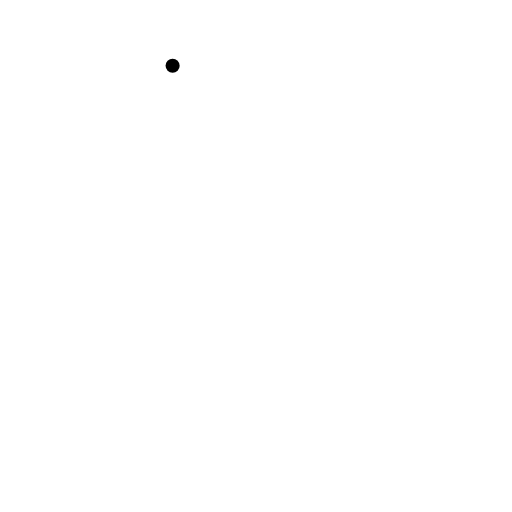
t = 0.00 s
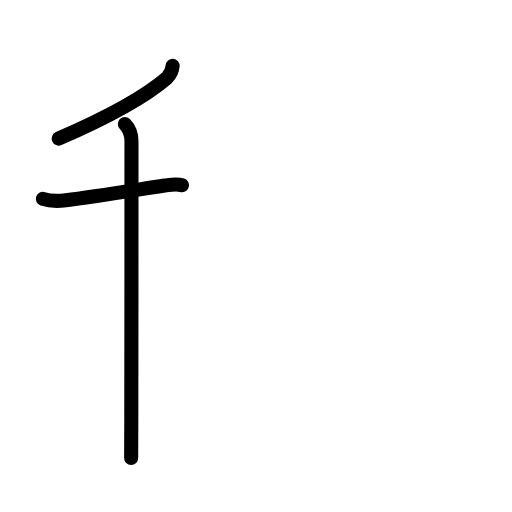
t = 2.60 s
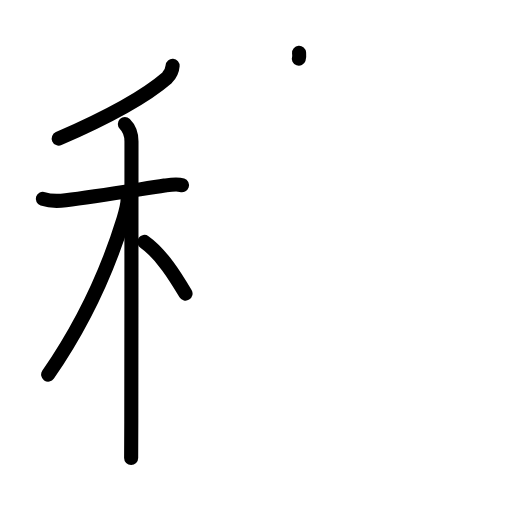
t = 5.20 s
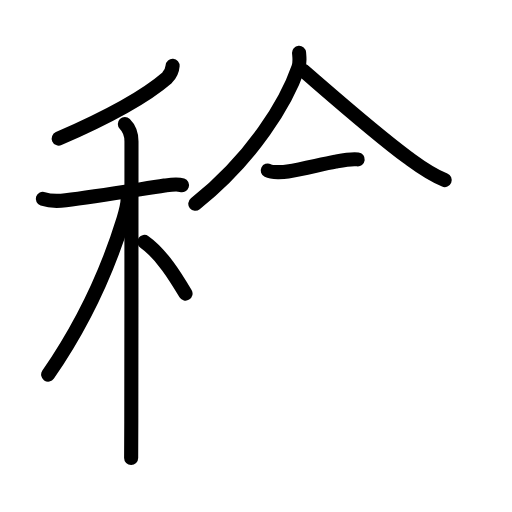
t = 7.80 s
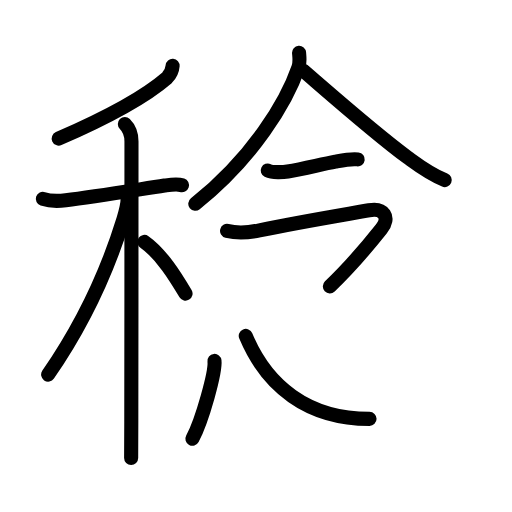
t = 10.40 s
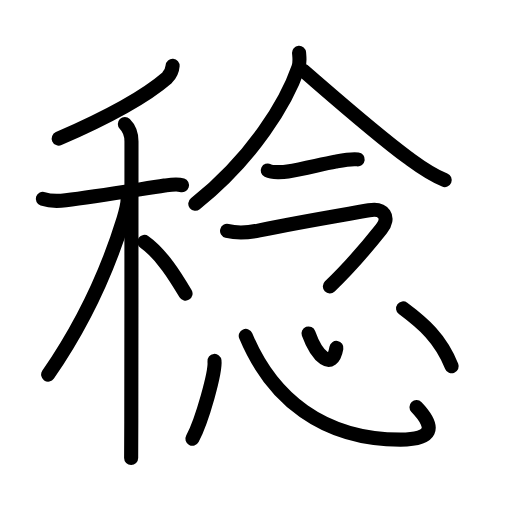
t = 13.00 s

The animated SVG that drew these frames (rendered in a browser with its animation timeline set to each time). Animation: 39 SMIL elements (animate=39); one cycle of 13.00 s.

<?xml version="1.0" encoding="UTF-8"?>
<!--
AniKanjiVG is licensed by CC-BY-SA Paul C. Sommerhoff (https://bitbucket.org/sommerhoff/anikanjivg).
AniKanjiVG uses KanjiVG which is licensed by CC-BY-SA Ulrich Apel (http://kanjivg.tagaini.net).
See also http://creativecommons.org/licenses/by-sa/3.0/
-->
<svg xmlns:kvg='http://kanjivg.tagaini.net' xmlns='http://www.w3.org/2000/svg' width='109' height='109' viewBox='0 0 109 109' style='fill:none;stroke:#000000;stroke-width:3;stroke-linecap:round;stroke-linejoin:round;' id="kvg:kanji_07a14"><g id="kvg:07a14" kvg:element="稔"><g id="kvg:07a14-g1" kvg:element="禾" kvg:position="left" kvg:radical="general"><g id="kvg:07a14-g2" kvg:element="丿" kvg:position="top"><path id="kvg:07a14-s1" kvg:type="㇒" d="M36.75,14c-0.08,1.01-0.47,1.86-1.19,2.57C31.75,19.88,24.5,24.28,12.5,29.5"><animate attributeName="d" begin="0.0s" dur="0.5s" from="M36.75,14C36.75,14,36.75,14,36.75,14" to="M36.75,14c-0.08,1.01-0.47,1.86-1.19,2.57" />
<animate attributeName="d" begin="0.5s" dur="0.5s" from="M36.75,14c-0.08,1.01-0.47,1.86-1.19,2.57c0,0,0,0,0,0,0" to="M36.75,14c-0.08,1.01-0.47,1.86-1.19,2.57C31.75,19.88,24.5,24.28,12.5,29.5" />
</path>
</g>
<g id="kvg:07a14-g3" kvg:element="木" kvg:position="bottom"><path id="kvg:07a14-s2" kvg:type="㇐" d="M9.12,42.33c1.63,0.55,3.45,0.48,4.88,0.3c6.13-0.76,15.5-2.29,21.01-3.12c1.09-0.16,2.64-0.45,3.73-0.08"><animate attributeName="d" begin="1.0s" dur="0.3333333333333333s" from="M9.12,42.33C9.12,42.33,9.12,42.33,9.12,42.33" to="M9.12,42.33c1.63,0.55,3.45,0.48,4.88,0.3" />
<animate attributeName="d" begin="1.3333333333333333s" dur="0.3333333333333333s" from="M9.12,42.33c1.63,0.55,3.45,0.48,4.88,0.3c0,0,0,0,0,0,0" to="M9.12,42.33c1.63,0.55,3.45,0.48,4.88,0.3c6.13-0.76,15.5-2.29,21.01-3.12" />
<animate attributeName="d" begin="1.6666666666666665s" dur="0.3333333333333333s" from="M9.12,42.33c1.63,0.55,3.45,0.48,4.88,0.3c6.13-0.76,15.5-2.29,21.01-3.12c0,0,0,0,0,0,0" to="M9.12,42.33c1.63,0.55,3.45,0.48,4.88,0.3c6.13-0.76,15.5-2.29,21.01-3.12c1.09-0.16,2.64-0.45,3.73-0.08" />
<animate attributeName="d" begin="0s" dur="1.0s" from="M-100,-100" to="M-100,-100" />
</path>
<path id="kvg:07a14-s3" kvg:type="㇑" d="M26.58,26.41c1.07,1.07,1.41,2.47,1.41,3.69c0,0.68,0,42.01-0.04,59.78c-0.01,3.92-0.02,6.69-0.03,7.62"><animate attributeName="d" begin="2.0s" dur="0.3333333333333333s" from="M26.58,26.41C26.58,26.41,26.58,26.41,26.58,26.41" to="M26.58,26.41c1.07,1.07,1.41,2.47,1.41,3.69" />
<animate attributeName="d" begin="2.3333333333333335s" dur="0.3333333333333333s" from="M26.58,26.41c1.07,1.07,1.41,2.47,1.41,3.69c0,0,0,0,0,0,0" to="M26.58,26.41c1.07,1.07,1.41,2.47,1.41,3.69c0,0.68,0,42.01-0.04,59.78" />
<animate attributeName="d" begin="2.6666666666666665s" dur="0.3333333333333333s" from="M26.58,26.41c1.07,1.07,1.41,2.47,1.41,3.69c0,0.68,0,42.01-0.04,59.78c0,0,0,0,0,0,0" to="M26.58,26.41c1.07,1.07,1.41,2.47,1.41,3.69c0,0.68,0,42.01-0.04,59.78c-0.01,3.92-0.02,6.69-0.03,7.62" />
<animate attributeName="d" begin="0s" dur="2.0s" from="M-100,-100" to="M-100,-100" />
</path>
<path id="kvg:07a14-s4" kvg:type="㇒" d="M27.18,42.22c0,1.41-0.49,3.11-0.89,4.42c-3.45,11.2-8.54,22.26-16.04,33.11"><animate attributeName="d" begin="3.0s" dur="0.5s" from="M27.18,42.22C27.18,42.22,27.18,42.22,27.18,42.22" to="M27.18,42.22c0,1.41-0.49,3.11-0.89,4.42" />
<animate attributeName="d" begin="3.5s" dur="0.5s" from="M27.18,42.22c0,1.41-0.49,3.11-0.89,4.42c0,0,0,0,0,0,0" to="M27.18,42.22c0,1.41-0.49,3.11-0.89,4.42c-3.45,11.2-8.54,22.26-16.04,33.11" />
<animate attributeName="d" begin="0s" dur="3.0s" from="M-100,-100" to="M-100,-100" />
</path>
<path id="kvg:07a14-s5" kvg:type="㇔/㇏" d="M30.75,51.5c3.67,2.57,6.77,7.7,8.75,11"><animate attributeName="d" begin="4.0s" dur="1.0s" from="M30.75,51.5C30.75,51.5,30.75,51.5,30.75,51.5" to="M30.75,51.5c3.67,2.57,6.77,7.7,8.75,11" />
<animate attributeName="d" begin="0s" dur="4.0s" from="M-100,-100" to="M-100,-100" />
</path>
</g>
</g>
<g id="kvg:07a14-g4" kvg:element="念" kvg:position="right"><g id="kvg:07a14-g5" kvg:element="今" kvg:position="top"><g id="kvg:07a14-g6" kvg:element="人" kvg:position="top"><path id="kvg:07a14-s6" kvg:type="㇒" d="M63.67,11.25c0.06,0.76,0.24,2.01-0.13,3.06C61,21.7,53.96,33.45,41.58,43.39"><animate attributeName="d" begin="5.0s" dur="0.5s" from="M63.67,11.25C63.67,11.25,63.67,11.25,63.67,11.25" to="M63.67,11.25c0.06,0.76,0.24,2.01-0.13,3.06" />
<animate attributeName="d" begin="5.5s" dur="0.5s" from="M63.67,11.25c0.06,0.76,0.24,2.01-0.13,3.06c0,0,0,0,0,0,0" to="M63.67,11.25c0.06,0.76,0.24,2.01-0.13,3.06C61,21.7,53.96,33.45,41.58,43.39" />
<animate attributeName="d" begin="0s" dur="5.0s" from="M-100,-100" to="M-100,-100" />
</path>
<path id="kvg:07a14-s7" kvg:type="㇏" d="M64.5,15c4.31,3.7,15.4,13.5,22.33,18.57c2.3,1.68,4.55,3.43,7.84,4.77"><animate attributeName="d" begin="6.0s" dur="0.5s" from="M64.5,15C64.5,15,64.5,15,64.5,15" to="M64.5,15c4.31,3.7,15.4,13.5,22.33,18.57" />
<animate attributeName="d" begin="6.5s" dur="0.5s" from="M64.5,15c4.31,3.7,15.4,13.5,22.33,18.57c0,0,0,0,0,0,0" to="M64.5,15c4.31,3.7,15.4,13.5,22.33,18.57c2.3,1.68,4.55,3.43,7.84,4.77" />
<animate attributeName="d" begin="0s" dur="6.0s" from="M-100,-100" to="M-100,-100" />
</path>
</g>
<g id="kvg:07a14-g7" kvg:position="bottom"><g id="kvg:07a14-g8" kvg:element="一"><path id="kvg:07a14-s8" kvg:type="㇐" d="M57,36.3c1,0.49,3.32,0.37,4.26,0.2c3.48-0.62,7.12-1.51,10.16-2.09c1.48-0.28,3.32-0.66,4.73-0.48"><animate attributeName="d" begin="7.0s" dur="0.3333333333333333s" from="M57,36.3C57,36.3,57,36.3,57,36.3" to="M57,36.3c1,0.49,3.32,0.37,4.26,0.2" />
<animate attributeName="d" begin="7.333333333333333s" dur="0.3333333333333333s" from="M57,36.3c1,0.49,3.32,0.37,4.26,0.2c0,0,0,0,0,0,0" to="M57,36.3c1,0.49,3.32,0.37,4.26,0.2c3.48-0.62,7.12-1.51,10.16-2.09" />
<animate attributeName="d" begin="7.666666666666667s" dur="0.3333333333333333s" from="M57,36.3c1,0.49,3.32,0.37,4.26,0.2c3.48-0.62,7.12-1.51,10.16-2.09c0,0,0,0,0,0,0" to="M57,36.3c1,0.49,3.32,0.37,4.26,0.2c3.48-0.62,7.12-1.51,10.16-2.09c1.48-0.28,3.32-0.66,4.73-0.48" />
<animate attributeName="d" begin="0s" dur="7.0s" from="M-100,-100" to="M-100,-100" />
</path>
</g>
<path id="kvg:07a14-s9" kvg:type="㇖" d="M48.34,49.15c2.41,0.6,4.8,0.33,6.9-0.11c8.64-1.8,18.89-3.48,23.32-4.28c3.1-0.57,4.62,1.46,2.59,4.01c-4.27,5.37-7.02,8.47-10.93,12.19"><animate attributeName="d" begin="8.0s" dur="0.25s" from="M48.34,49.15C48.34,49.15,48.34,49.15,48.34,49.15" to="M48.34,49.15c2.41,0.6,4.8,0.33,6.9-0.11" />
<animate attributeName="d" begin="8.25s" dur="0.25s" from="M48.34,49.15c2.41,0.6,4.8,0.33,6.9-0.11c0,0,0,0,0,0,0" to="M48.34,49.15c2.41,0.6,4.8,0.33,6.9-0.11c8.64-1.8,18.89-3.48,23.32-4.28" />
<animate attributeName="d" begin="8.5s" dur="0.25s" from="M48.34,49.15c2.41,0.6,4.8,0.33,6.9-0.11c8.64-1.8,18.89-3.48,23.32-4.28c0,0,0,0,0,0,0" to="M48.34,49.15c2.41,0.6,4.8,0.33,6.9-0.11c8.64-1.8,18.89-3.48,23.32-4.28c3.1-0.57,4.62,1.46,2.59,4.01" />
<animate attributeName="d" begin="8.75s" dur="0.25s" from="M48.34,49.15c2.41,0.6,4.8,0.33,6.9-0.11c8.64-1.8,18.89-3.48,23.32-4.28c3.1-0.57,4.62,1.46,2.59,4.01c0,0,0,0,0,0,0" to="M48.34,49.15c2.41,0.6,4.8,0.33,6.9-0.11c8.64-1.8,18.89-3.48,23.32-4.28c3.1-0.57,4.62,1.46,2.59,4.01c-4.27,5.37-7.02,8.47-10.93,12.19" />
<animate attributeName="d" begin="0s" dur="8.0s" from="M-100,-100" to="M-100,-100" />
</path>
</g>
</g>
<g id="kvg:07a14-g9" kvg:element="心" kvg:position="bottom"><path id="kvg:07a14-s10" kvg:type="㇔" d="M45.66,76.83c0.26,2.34-2.61,12.67-4.7,16.58"><animate attributeName="d" begin="9.0s" dur="1.0s" from="M45.66,76.83C45.66,76.83,45.66,76.83,45.66,76.83" to="M45.66,76.83c0.26,2.34-2.61,12.67-4.7,16.58" />
<animate attributeName="d" begin="0s" dur="9.0s" from="M-100,-100" to="M-100,-100" />
</path>
<path id="kvg:07a14-s11" kvg:type="㇟b" d="M52.32,71.51c5.55,13.31,16.43,22.08,32.94,22.08c6.74,0,7.72-2.42,3.41-6.92"><animate attributeName="d" begin="10.0s" dur="0.5s" from="M52.32,71.51C52.32,71.51,52.32,71.51,52.32,71.51" to="M52.32,71.51c5.55,13.31,16.43,22.08,32.94,22.08" />
<animate attributeName="d" begin="10.5s" dur="0.5s" from="M52.32,71.51c5.55,13.31,16.43,22.08,32.94,22.08c0,0,0,0,0,0,0" to="M52.32,71.51c5.55,13.31,16.43,22.08,32.94,22.08c6.74,0,7.72-2.42,3.41-6.92" />
<animate attributeName="d" begin="0s" dur="10.0s" from="M-100,-100" to="M-100,-100" />
</path>
<path id="kvg:07a14-s12" kvg:type="㇔a" d="M65.68,70.99C67.5,76,70.75,79,71.61,74.07"><animate attributeName="d" begin="11.0s" dur="1.0s" from="M65.68,70.99C65.68,70.99,65.68,70.99,65.68,70.99" to="M65.68,70.99C67.5,76,70.75,79,71.61,74.07" />
<animate attributeName="d" begin="0s" dur="11.0s" from="M-100,-100" to="M-100,-100" />
</path>
<path id="kvg:07a14-s13" kvg:type="㇔" d="M85.81,65.66c4.31,3.21,7.94,6.34,10.35,12.32"><animate attributeName="d" begin="12.0s" dur="1.0s" from="M85.81,65.66C85.81,65.66,85.81,65.66,85.81,65.66" to="M85.81,65.66c4.31,3.21,7.94,6.34,10.35,12.32" />
<animate attributeName="d" begin="0s" dur="12.0s" from="M-100,-100" to="M-100,-100" />
</path>
</g>
</g>
</g>
</svg>
